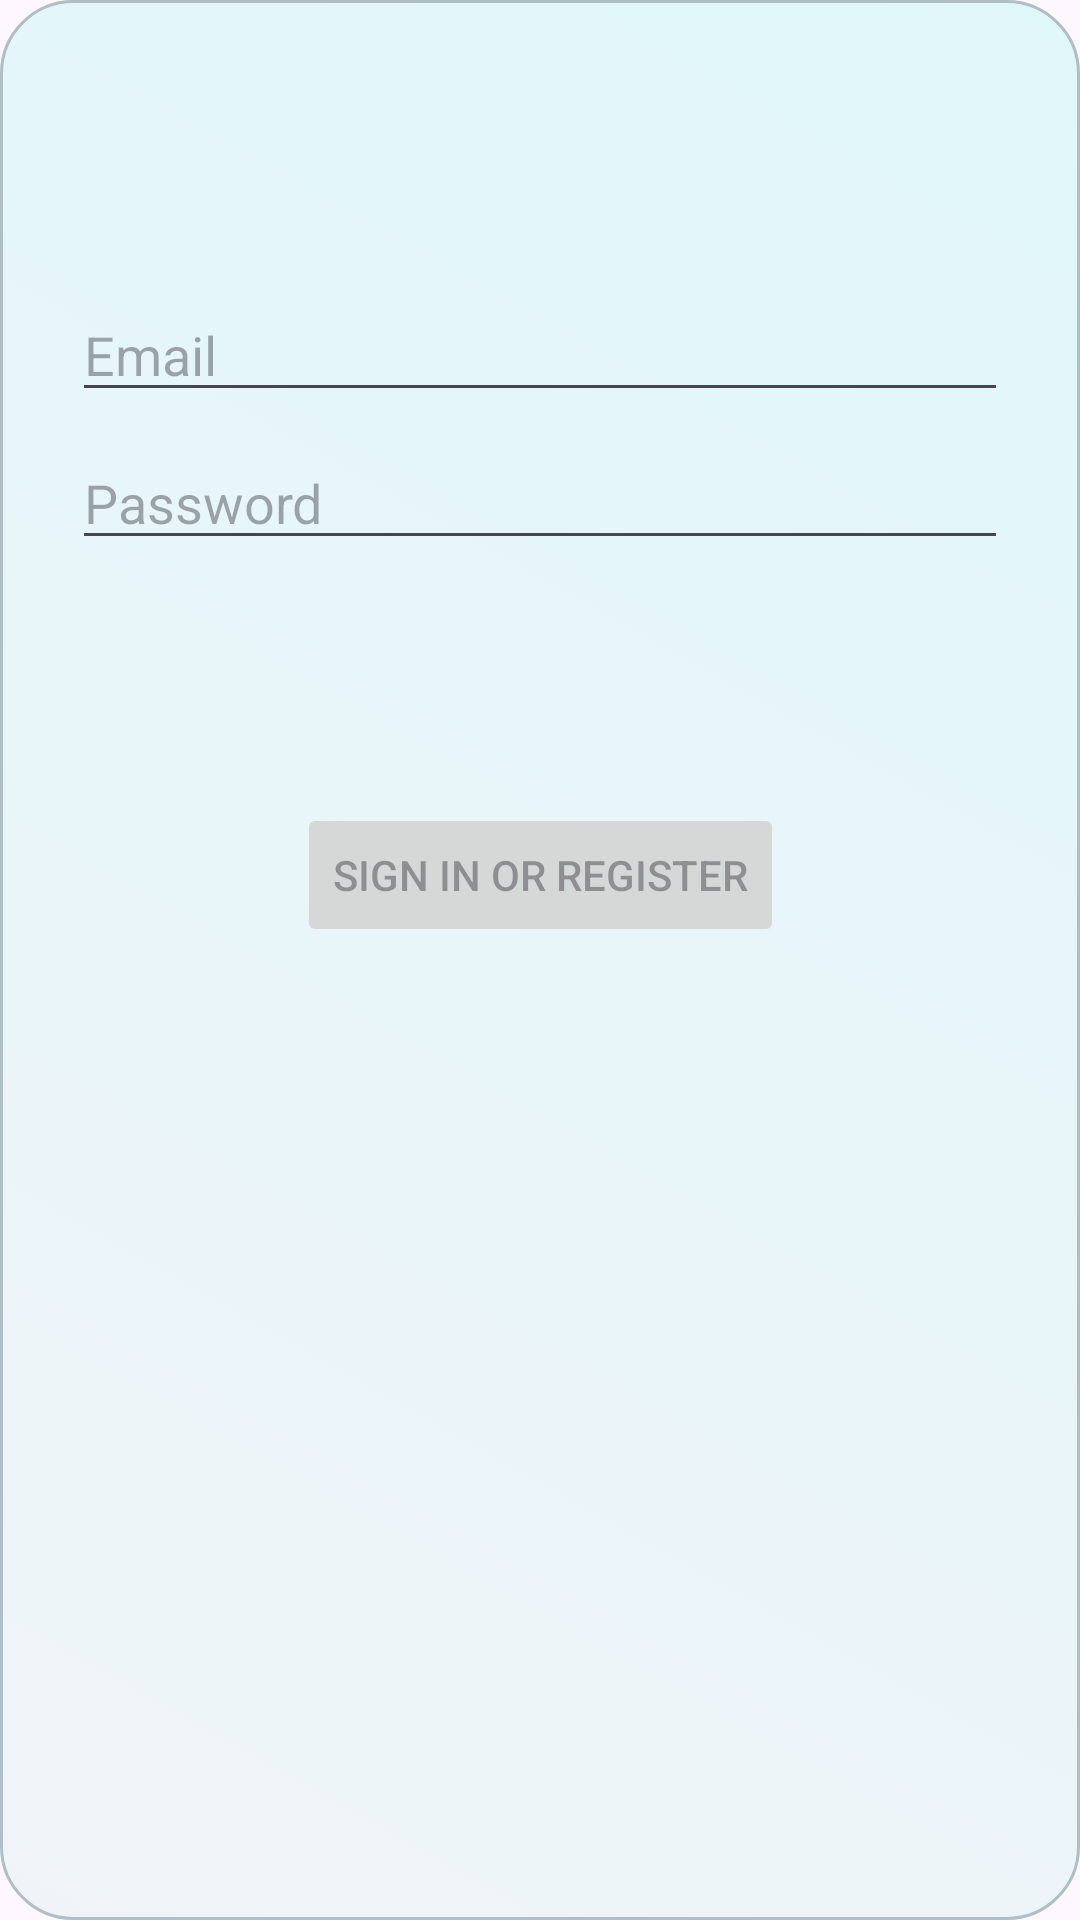

Layout XML and referenced resources for this Android screen:
<!-- AndroidManifest.xml: application theme Theme.Fragment_concept -->
<!-- res/layout/fragment_login.xml -->
<?xml version="1.0" encoding="utf-8"?>
<androidx.constraintlayout.widget.ConstraintLayout xmlns:android="http://schemas.android.com/apk/res/android"
    xmlns:app="http://schemas.android.com/apk/res-auto"
    xmlns:tools="http://schemas.android.com/tools"
    android:id="@+id/container"
    android:layout_width="match_parent"
    android:layout_height="match_parent"
    android:paddingLeft="@dimen/fragment_horizontal_margin"
    android:paddingTop="@dimen/fragment_vertical_margin"
    android:paddingRight="@dimen/fragment_horizontal_margin"
    android:paddingBottom="@dimen/fragment_vertical_margin"
    android:background="@drawable/loginbg"
    tools:context=".ui.login.LoginFragment">

    <EditText
        android:id="@+id/username"
        android:layout_width="0dp"
        android:layout_height="wrap_content"
        android:layout_marginStart="24dp"
        android:layout_marginTop="96dp"
        android:layout_marginEnd="24dp"
        android:hint="@string/prompt_email"
        android:inputType="textEmailAddress"
        android:selectAllOnFocus="true"
        app:layout_constraintEnd_toEndOf="parent"
        app:layout_constraintStart_toStartOf="parent"
        app:layout_constraintTop_toTopOf="parent" />

    <EditText
        android:id="@+id/password"
        android:layout_width="0dp"
        android:layout_height="wrap_content"
        android:layout_marginStart="24dp"
        android:layout_marginTop="8dp"
        android:layout_marginEnd="24dp"
        android:hint="@string/prompt_password"
        android:imeActionLabel="@string/action_sign_in_short"
        android:imeOptions="actionDone"
        android:inputType="textPassword"
        android:selectAllOnFocus="true"
        app:layout_constraintEnd_toEndOf="parent"
        app:layout_constraintStart_toStartOf="parent"
        app:layout_constraintTop_toBottomOf="@+id/username" />

    <Button
        android:id="@+id/login"
        android:layout_width="wrap_content"
        android:layout_height="wrap_content"
        android:layout_gravity="start"
        android:layout_marginStart="48dp"
        android:layout_marginTop="16dp"
        android:layout_marginEnd="48dp"
        android:layout_marginBottom="64dp"
        android:enabled="false"
        android:text="@string/action_sign_in"
        app:layout_constraintBottom_toBottomOf="parent"
        app:layout_constraintEnd_toEndOf="parent"
        app:layout_constraintStart_toStartOf="parent"
        app:layout_constraintTop_toBottomOf="@+id/password"
        app:layout_constraintVertical_bias="0.2" />

    <ProgressBar
        android:id="@+id/loading"
        android:layout_width="wrap_content"
        android:layout_height="wrap_content"
        android:layout_gravity="center"
        android:layout_marginStart="32dp"
        android:layout_marginTop="64dp"
        android:layout_marginEnd="32dp"
        android:layout_marginBottom="64dp"
        android:visibility="gone"
        app:layout_constraintBottom_toBottomOf="parent"
        app:layout_constraintEnd_toEndOf="@+id/password"
        app:layout_constraintStart_toStartOf="@+id/password"
        app:layout_constraintTop_toTopOf="parent"
        app:layout_constraintVertical_bias="0.3" />
</androidx.constraintlayout.widget.ConstraintLayout>
<!-- resources referenced by this layout -->
<resources>
  <!-- drawable loginbg (drawable) -->
  <?xml version="1.0" encoding="utf-8"?>
  <selector xmlns:android="http://schemas.android.com/apk/res/android">
  
      
      <item android:state_pressed="true">
          <shape android:shape="rectangle">
              <gradient
                  android:startColor="#E0F7FA"
                  android:endColor="#B2EBF2"
                  android:angle="45"/>
              <corners android:radius="24dp"/>
              <stroke android:width="2dp" android:color="#81D4FA"/>
          </shape>
      </item>
  
      
      <item android:state_focused="true">
          <shape android:shape="rectangle">
              <gradient
                  android:startColor="#B2EBF2"
                  android:endColor="#E0F7FA"
                  android:angle="45"/>
              <corners android:radius="24dp"/>
              <stroke android:width="2dp" android:color="#4DD0E1"/>
          </shape>
      </item>
  
      
      <item>
          <shape android:shape="rectangle">
              <gradient
                  android:startColor="#F0F4F8"
                  android:endColor="#E0F7FA"
                  android:angle="45"/>
              <corners android:radius="24dp"/>
              <stroke android:width="1dp" android:color="#B0BEC5"/>
          </shape>
      </item>
  
  </selector>
  <string name="action_sign_in">Sign in or register</string>
  <string name="action_sign_in_short">Sign in</string>
  <string name="prompt_email">Email</string>
  <string name="prompt_password">Password</string>
  <style name="Theme.Fragment_concept" parent="Base.Theme.Fragment_concept" />
  <style name="Base.Theme.Fragment_concept" parent="Theme.Material3.DayNight.NoActionBar">
          
          
      </style>
</resources>
